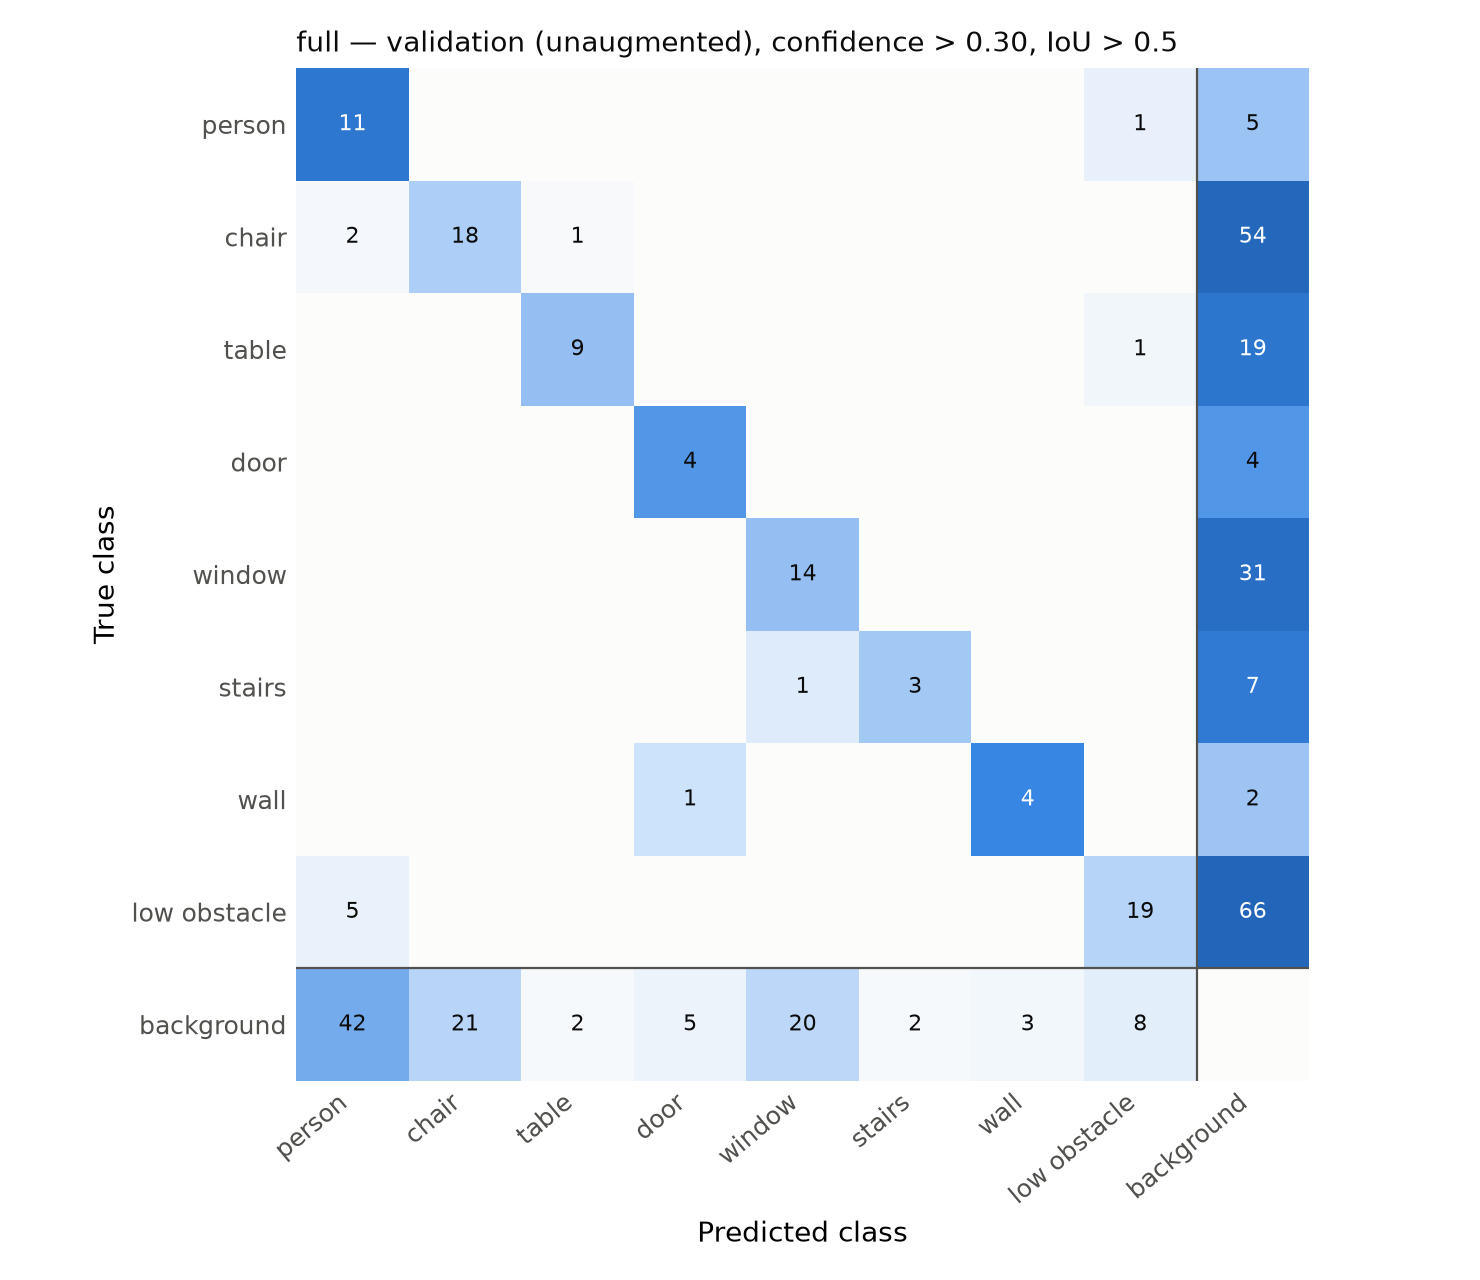

Source data for this figure (header and first rows):
true \ predicted, person, chair, table, door, door_glass, window, stairs, pole, handrail, wall, low_obstacle, other, background
person, 11, 0, 0, 0, 0, 0, 0, 0, 0, 0, 1, 0, 5
chair, 2, 18, 1, 0, 0, 0, 0, 0, 0, 0, 0, 0, 54
table, 0, 0, 9, 0, 0, 0, 0, 0, 0, 0, 1, 0, 19
door, 0, 0, 0, 4, 0, 0, 0, 0, 0, 0, 0, 0, 4
door_glass, 0, 0, 0, 0, 0, 0, 0, 0, 0, 0, 0, 0, 0
window, 0, 0, 0, 0, 0, 14, 0, 0, 0, 0, 0, 0, 31
stairs, 0, 0, 0, 0, 0, 1, 3, 0, 0, 0, 0, 0, 7
pole, 0, 0, 0, 0, 0, 0, 0, 0, 0, 0, 0, 0, 0
handrail, 0, 0, 0, 0, 0, 0, 0, 0, 0, 0, 0, 0, 0
wall, 0, 0, 0, 1, 0, 0, 0, 0, 0, 4, 0, 0, 2
low_obstacle, 5, 0, 0, 0, 0, 0, 0, 0, 0, 0, 19, 0, 66
other, 0, 0, 0, 0, 0, 0, 0, 0, 0, 0, 0, 0, 0
background, 42, 21, 2, 5, 0, 20, 2, 0, 0, 3, 8, 0, 0
